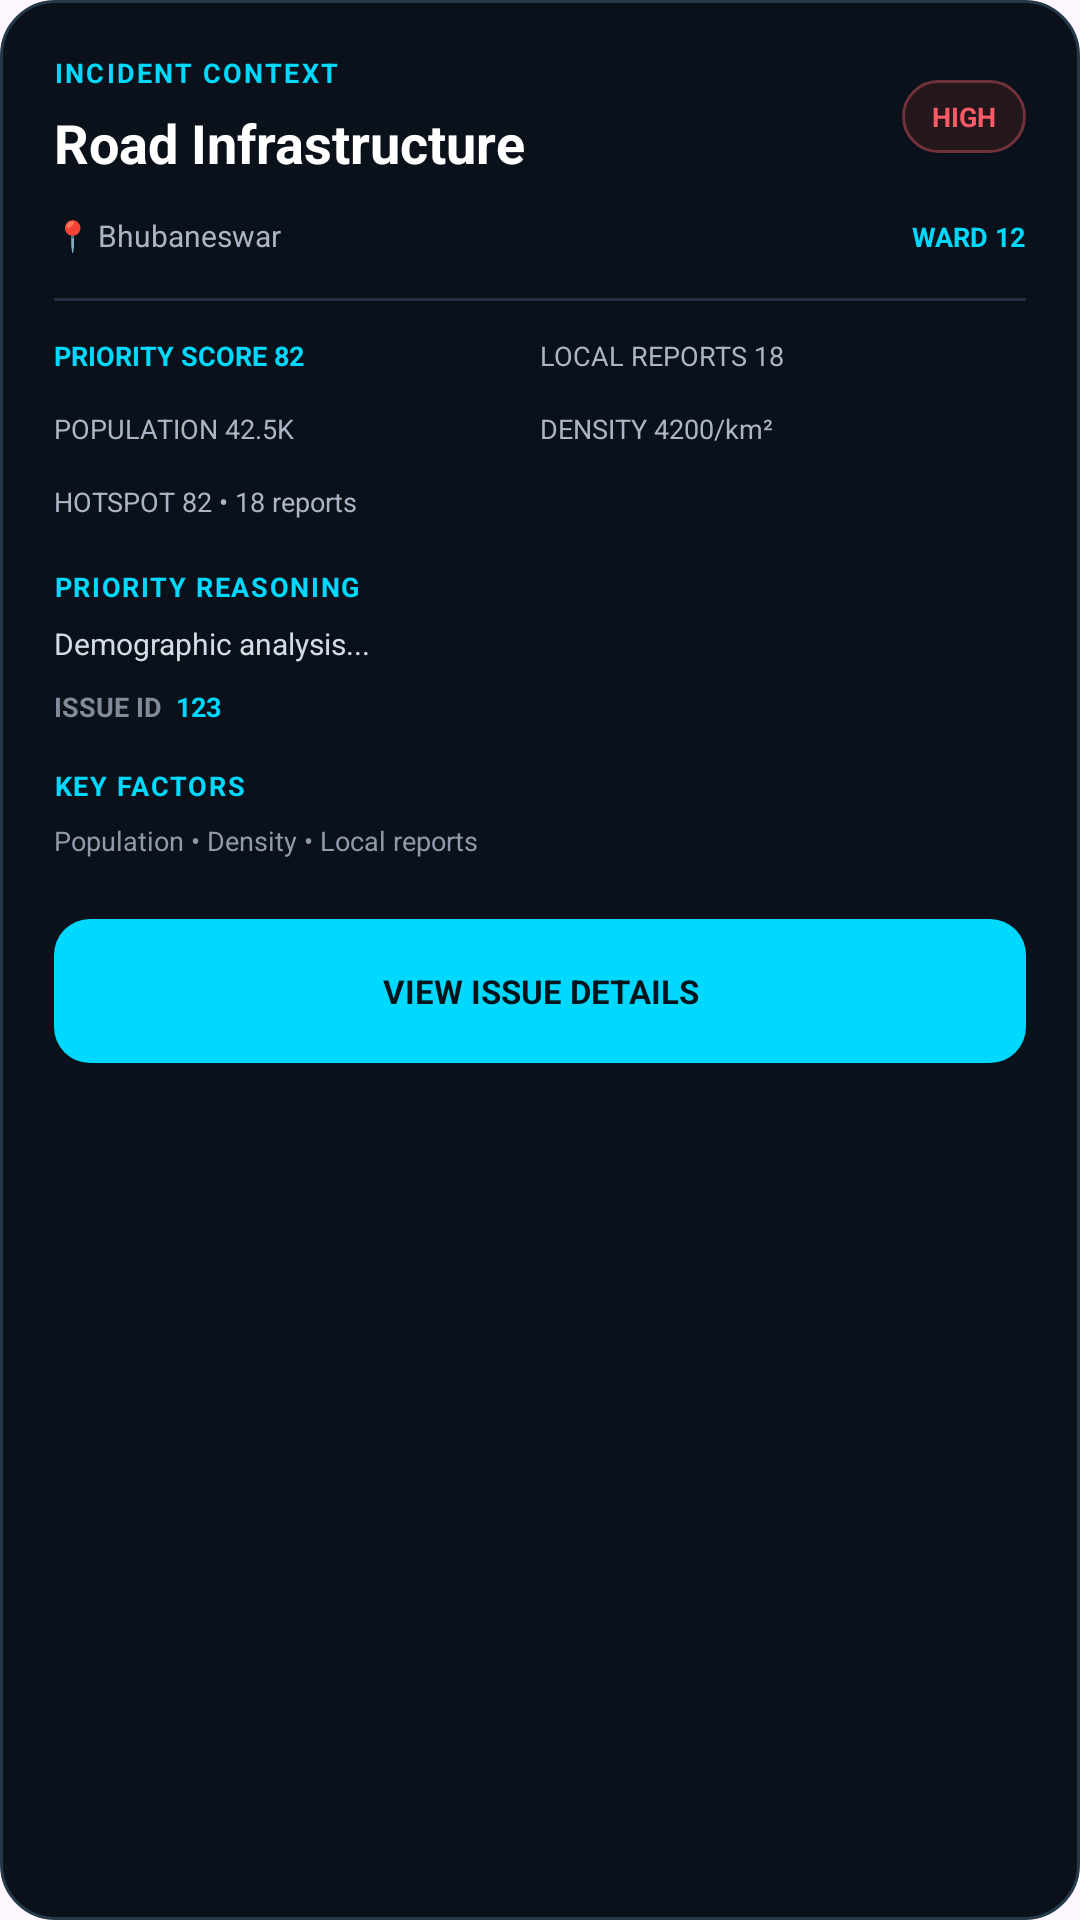

Here is an Android app screen rendered from its layout file. Give the layout XML and the strings, colors and styles it references.
<!-- AndroidManifest.xml: application theme Theme.SnapFix -->
<!-- res/layout/popup_issue_details.xml -->
<?xml version="1.0" encoding="utf-8"?>
<ScrollView
    xmlns:android="http://schemas.android.com/apk/res/android"
    android:layout_width="match_parent"
    android:layout_height="wrap_content"
    android:fillViewport="true">

    <LinearLayout
        android:layout_width="match_parent"
        android:layout_height="wrap_content"
        android:orientation="vertical"
        android:padding="18dp"
        android:background="@drawable/bg_demo_popup">

        
        
        

        <LinearLayout
            android:layout_width="match_parent"
            android:layout_height="wrap_content"
            android:orientation="horizontal"
            android:gravity="center_vertical">

            <LinearLayout
                android:layout_width="0dp"
                android:layout_height="wrap_content"
                android:layout_weight="1"
                android:orientation="vertical">

                <TextView
                    android:layout_width="wrap_content"
                    android:layout_height="wrap_content"
                    android:text="INCIDENT CONTEXT"
                    android:textColor="#00D9FF"
                    android:textSize="9sp"
                    android:textStyle="bold"
                    android:letterSpacing="0.08" />

                <TextView
                    android:id="@+id/tvPopupCategory"
                    android:layout_width="wrap_content"
                    android:layout_height="wrap_content"
                    android:layout_marginTop="5dp"
                    android:text="Road Infrastructure"
                    android:textColor="#FFFFFF"
                    android:textSize="18sp"
                    android:textStyle="bold"
                    android:maxLines="2" />

            </LinearLayout>


            

            <TextView
                android:id="@+id/tvPopupPriority"
                android:layout_width="wrap_content"
                android:layout_height="wrap_content"
                android:paddingStart="10dp"
                android:paddingEnd="10dp"
                android:paddingTop="6dp"
                android:paddingBottom="6dp"
                android:text="HIGH"
                android:textColor="#FF5A66"
                android:textSize="9sp"
                android:textStyle="bold"
                android:background="@drawable/bg_popup_badge" />

        </LinearLayout>


        
        
        

        <LinearLayout
            android:layout_width="match_parent"
            android:layout_height="wrap_content"
            android:layout_marginTop="12dp"
            android:orientation="horizontal">

            <TextView
                android:id="@+id/tvPopupLocation"
                android:layout_width="0dp"
                android:layout_height="wrap_content"
                android:layout_weight="1"
                android:text="📍 Bhubaneswar"
                android:textColor="#AAB5C5"
                android:textSize="10sp" />

            <TextView
                android:id="@+id/tvPopupWard"
                android:layout_width="wrap_content"
                android:layout_height="wrap_content"
                android:text="WARD 12"
                android:textColor="#00D9FF"
                android:textSize="9sp"
                android:textStyle="bold" />

        </LinearLayout>


        
        
        

        <View
            android:layout_width="match_parent"
            android:layout_height="1dp"
            android:layout_marginTop="14dp"
            android:layout_marginBottom="12dp"
            android:background="#243142" />


        
        
        

        <LinearLayout
            android:layout_width="match_parent"
            android:layout_height="wrap_content"
            android:orientation="horizontal">

            <TextView
                android:id="@+id/tvPopupScore"
                android:layout_width="0dp"
                android:layout_height="wrap_content"
                android:layout_weight="1"
                android:text="PRIORITY SCORE 82"
                android:textColor="#00D9FF"
                android:textSize="9sp"
                android:textStyle="bold" />

            <TextView
                android:id="@+id/tvPopupReports"
                android:layout_width="0dp"
                android:layout_height="wrap_content"
                android:layout_weight="1"
                android:text="LOCAL REPORTS 18"
                android:textColor="#AAB5C5"
                android:textSize="9sp" />

        </LinearLayout>


        <LinearLayout
            android:layout_width="match_parent"
            android:layout_height="wrap_content"
            android:layout_marginTop="12dp"
            android:orientation="horizontal">

            <TextView
                android:id="@+id/tvPopupPopulation"
                android:layout_width="0dp"
                android:layout_height="wrap_content"
                android:layout_weight="1"
                android:text="POPULATION 42.5K"
                android:textColor="#AAB5C5"
                android:textSize="9sp" />

            <TextView
                android:id="@+id/tvPopupDensity"
                android:layout_width="0dp"
                android:layout_height="wrap_content"
                android:layout_weight="1"
                android:text="DENSITY 4200/km²"
                android:textColor="#AAB5C5"
                android:textSize="9sp" />

        </LinearLayout>


        
        
        

        <TextView
            android:id="@+id/tvPopupHotspot"
            android:layout_width="match_parent"
            android:layout_height="wrap_content"
            android:layout_marginTop="12dp"
            android:text="HOTSPOT 82 • 18 reports"
            android:textColor="#AAB5C5"
            android:textSize="9sp" />


        
        
        

        <TextView
            android:layout_width="match_parent"
            android:layout_height="wrap_content"
            android:layout_marginTop="16dp"
            android:text="PRIORITY REASONING"
            android:textColor="#00D9FF"
            android:textSize="9sp"
            android:textStyle="bold"
            android:letterSpacing="0.06" />

        <TextView
            android:id="@+id/tvPopupReasoning"
            android:layout_width="match_parent"
            android:layout_height="wrap_content"
            android:layout_marginTop="6dp"
            android:text="Demographic analysis..."
            android:textColor="#D5DCE5"
            android:textSize="10sp"
            android:lineSpacingExtra="2dp" />
        <LinearLayout
            android:layout_width="match_parent"
            android:layout_height="wrap_content"
            android:layout_marginTop="8dp"
            android:orientation="horizontal">

            <TextView
                android:layout_width="wrap_content"
                android:layout_height="wrap_content"
                android:text="ISSUE ID  "
                android:textColor="#7F8B9A"
                android:textSize="9sp"
                android:textStyle="bold" />

            <TextView
                android:id="@+id/tvPopupIssueId"
                android:layout_width="wrap_content"
                android:layout_height="wrap_content"
                android:text="123"
                android:textColor="#00D9FF"
                android:textSize="9sp"
                android:textStyle="bold" />

        </LinearLayout>


        
        
        

        <TextView
            android:layout_width="match_parent"
            android:layout_height="wrap_content"
            android:layout_marginTop="14dp"
            android:text="KEY FACTORS"
            android:textColor="#00D9FF"
            android:textSize="9sp"
            android:textStyle="bold"
            android:letterSpacing="0.06" />

        <TextView
            android:id="@+id/tvPopupFactors"
            android:layout_width="match_parent"
            android:layout_height="wrap_content"
            android:layout_marginTop="6dp"
            android:text="Population • Density • Local reports"
            android:textColor="#8F9BAA"
            android:textSize="9sp"
            android:maxLines="3" />


        
        
        

        <TextView
            android:id="@+id/btnIssueDetails"
            android:layout_width="match_parent"
            android:layout_height="48dp"
            android:layout_marginTop="20dp"
            android:gravity="center"
            android:text="VIEW ISSUE DETAILS"
            android:textColor="#00141A"
            android:textSize="11sp"
            android:textStyle="bold"
            android:background="@drawable/bg_popup_issue_button"
            android:clickable="true"
            android:focusable="true" />

    </LinearLayout>


</ScrollView>
<!-- resources referenced by this layout -->
<resources>
  <!-- drawable bg_demo_popup (drawable) -->
  <?xml version="1.0" encoding="utf-8"?>
  <shape xmlns:android="http://schemas.android.com/apk/res/android">
  
      <solid android:color="#0B111A" />
  
      <stroke
          android:width="1dp"
          android:color="#26394A" />
  
      <corners android:radius="18dp" />
  
      <padding
          android:left="2dp"
          android:top="2dp"
          android:right="2dp"
          android:bottom="2dp" />
  
  </shape>
  <!-- drawable bg_popup_badge (drawable) -->
  <?xml version="1.0" encoding="utf-8"?>
  <shape xmlns:android="http://schemas.android.com/apk/res/android">
  
      <solid android:color="#24171C" />
  
      <stroke
          android:width="1dp"
          android:color="#70313B" />
  
      <corners android:radius="14dp" />
  
  </shape>
  <!-- drawable bg_popup_issue_button (drawable) -->
  <?xml version="1.0" encoding="utf-8"?>
  <shape xmlns:android="http://schemas.android.com/apk/res/android">
  
      <solid android:color="#00D9FF" />
  
      <corners android:radius="12dp" />
  
  </shape>
  <style name="Theme.SnapFix" parent="Base.Theme.SnapFix" />
  <style name="Base.Theme.SnapFix" parent="Theme.Material3.DayNight.NoActionBar">
          
          
      </style>
</resources>
